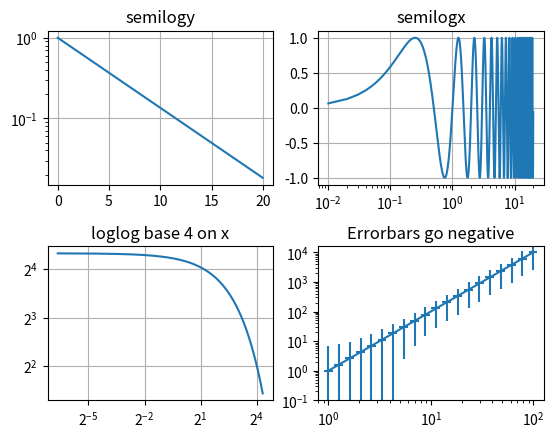

The matplotlib source for this figure:
import numpy as np
import matplotlib.pyplot as plt
import matplotlib

plt.figure()

plt.subplots_adjust(hspace=0.4)
t = np.arange(0.01, 20.0, 0.01)

# log y axis
plt.subplot(221)
plt.semilogy(t, np.exp(-t / 5.0))
plt.title("semilogy")
plt.grid(True)

# log x axis
plt.subplot(222)
plt.semilogx(t, np.sin(2 * np.pi * t))
plt.title("semilogx")
plt.grid(True)

# log x and y axis
plt.subplot(223)

if matplotlib.__version__ < "3.3.0":
    plt.loglog(t, 20 * np.exp(-t / 10.0), basex=2)
else:
    plt.loglog(t, 20 * np.exp(-t / 10.0), base=2)
plt.grid(True)
plt.title("loglog base 4 on x")

# with errorbars: clip non-positive values
ax = plt.subplot(224)

if matplotlib.__version__ < "3.3.0":
    ax.set_xscale("log", nonposx="clip")
    ax.set_yscale("log", nonposy="clip")
else:
    ax.set_xscale("log", nonpositive="clip")
    ax.set_yscale("log", nonpositive="clip")

x = 10.0 ** np.linspace(0.0, 2.0, 20)
y = x ** 2.0
plt.errorbar(x, y, xerr=0.1 * x, yerr=5.0 + 0.75 * y)
ax.set_ylim(ymin=0.1)
ax.set_title("Errorbars go negative")


plt.show()
